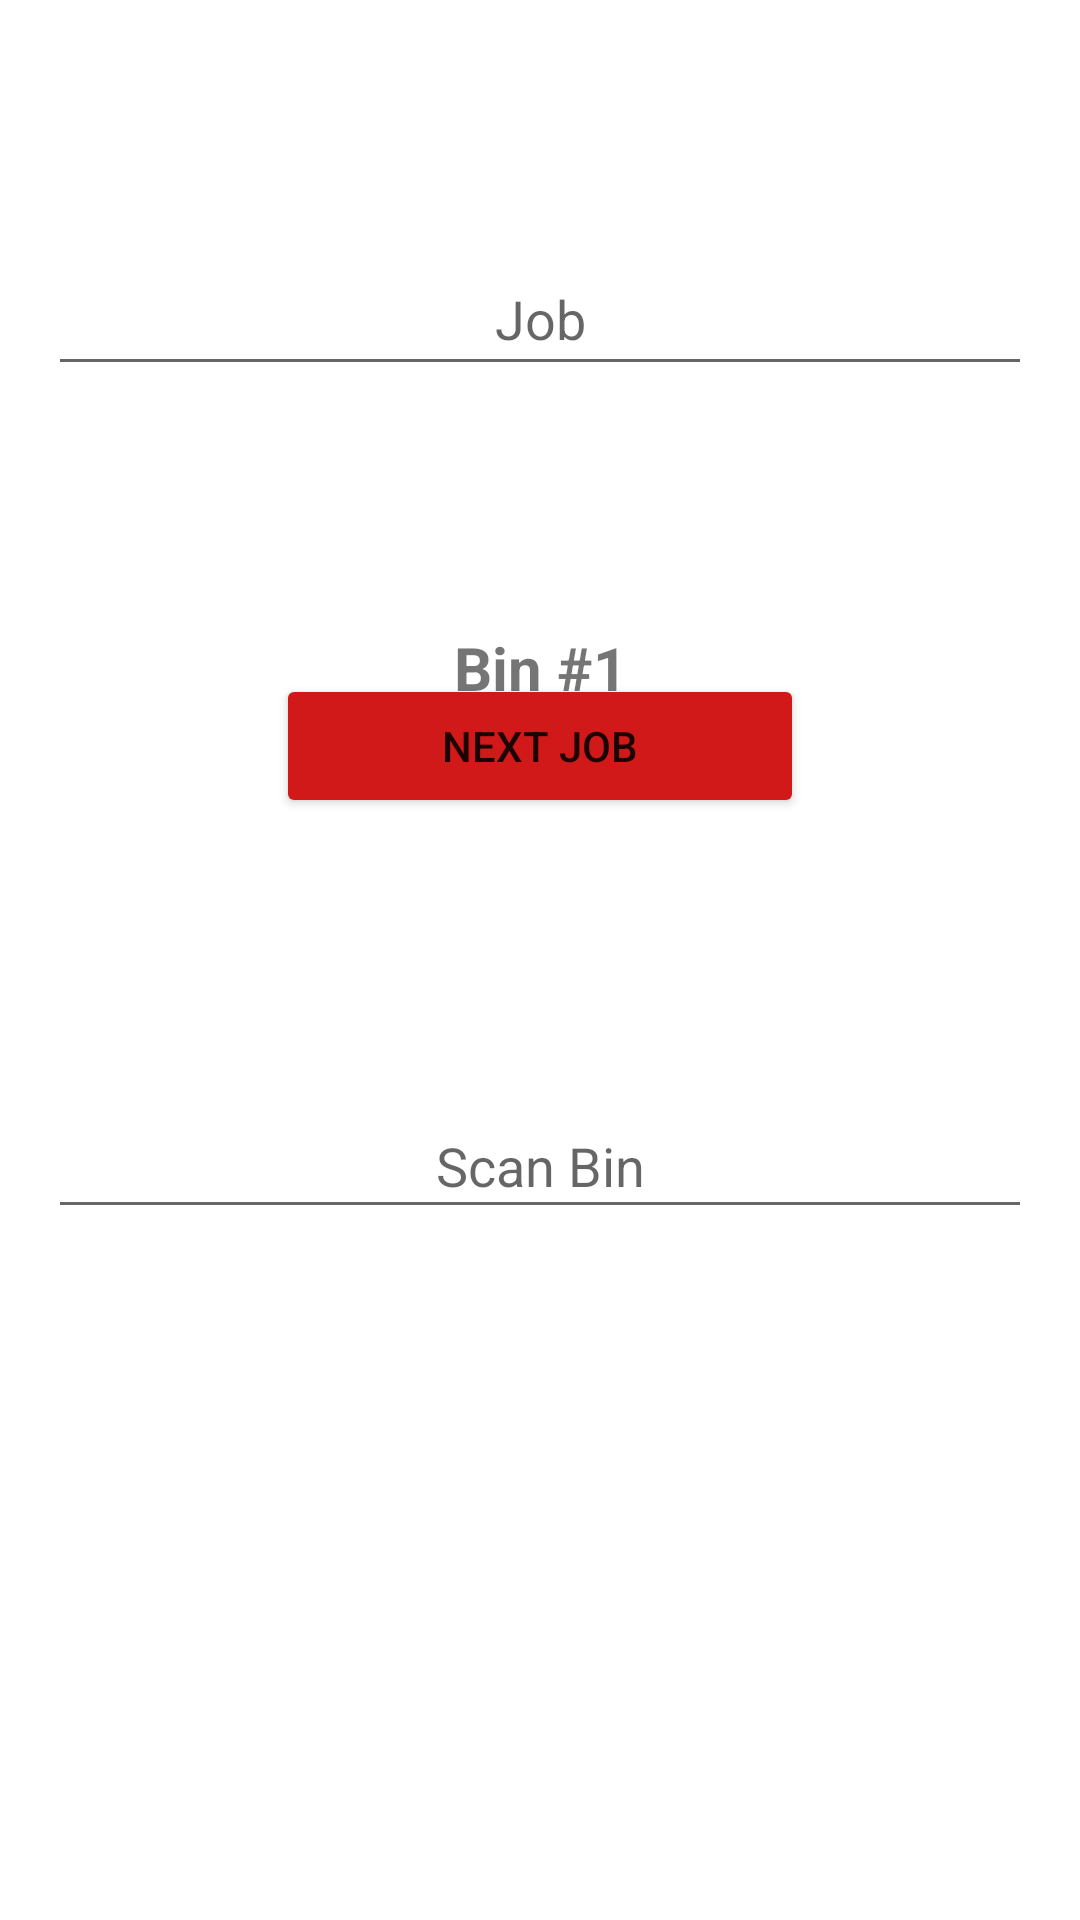

Reconstruct the res/layout file that produces this screen, plus the resources it refers to.
<!-- AndroidManifest.xml: application theme Theme.WarehouseApplication -->
<!-- res/layout/activity_inbound.xml -->
<?xml version="1.0" encoding="utf-8"?>
<androidx.constraintlayout.widget.ConstraintLayout xmlns:android="http://schemas.android.com/apk/res/android"
    xmlns:app="http://schemas.android.com/apk/res-auto"
    xmlns:tools="http://schemas.android.com/tools"
    android:layout_width="match_parent"
    android:layout_height="match_parent"
    tools:context=".InboundActivity">

    <EditText
        android:id="@+id/jobText"
        android:layout_width="0dp"
        android:layout_height="wrap_content"
        android:layout_marginStart="16dp"
        android:layout_marginEnd="16dp"
        android:ems="10"
        android:hint="Job"
        android:inputType="numberSigned"
        android:minHeight="48dp"
        android:textAlignment="center"
        app:layout_constraintBottom_toTopOf="@+id/counterText"
        app:layout_constraintEnd_toEndOf="parent"
        app:layout_constraintHorizontal_bias="0.0"
        app:layout_constraintStart_toStartOf="parent"
        app:layout_constraintTop_toTopOf="parent" />

    <TextView
        android:id="@+id/Output"
        android:layout_width="0dp"
        android:layout_height="0dp"
        android:textAlignment="center"
        app:layout_constraintBottom_toBottomOf="parent"
        app:layout_constraintEnd_toEndOf="parent"
        app:layout_constraintStart_toStartOf="parent"
        app:layout_constraintTop_toBottomOf="@+id/scanSpot" />

    <EditText
        android:id="@+id/scanSpot"
        android:layout_width="0dp"
        android:layout_height="45dp"
        android:layout_marginStart="16dp"
        android:layout_marginEnd="16dp"
        android:layout_marginBottom="150dp"
        android:ems="10"
        android:hint="@string/scan_bin"
        android:inputType="textPersonName"
        android:minHeight="48dp"
        android:onClick="submitBin"
        android:textAlignment="center"
        app:layout_constraintBottom_toBottomOf="parent"
        app:layout_constraintEnd_toEndOf="parent"
        app:layout_constraintHorizontal_bias="0.0"
        app:layout_constraintStart_toStartOf="parent"
        app:layout_constraintTop_toBottomOf="@+id/counterText" />

    <TextView
        android:id="@+id/counterText"
        android:layout_width="0dp"
        android:layout_height="wrap_content"
        android:layout_marginStart="92dp"
        android:layout_marginEnd="92dp"
        android:layout_marginBottom="48dp"
        android:text="Bin #1"
        android:textAlignment="center"
        android:textSize="20sp"
        android:textStyle="bold"
        app:layout_constraintBottom_toTopOf="@+id/scanSpot"
        app:layout_constraintEnd_toEndOf="parent"
        app:layout_constraintHorizontal_bias="0.0"
        app:layout_constraintStart_toStartOf="parent"
        app:layout_constraintTop_toBottomOf="@+id/jobText" />

    <Button
        android:id="@+id/clear"
        android:layout_width="0dp"
        android:layout_height="wrap_content"
        android:layout_marginStart="92dp"
        android:layout_marginEnd="92dp"
        android:layout_marginBottom="103dp"
        android:backgroundTint="#D11919"
        android:onClick="clear"
        android:text="Next Job"
        app:layout_constraintBottom_toTopOf="@+id/scanSpot"
        app:layout_constraintEnd_toEndOf="parent"
        app:layout_constraintStart_toStartOf="parent"
        app:layout_constraintTop_toBottomOf="@+id/counterText" />
</androidx.constraintlayout.widget.ConstraintLayout>
<!-- resources referenced by this layout -->
<resources>
  <string name="scan_bin">Scan Bin</string>
  <style name="Theme.WarehouseApplication" parent="Theme.MaterialComponents.DayNight.NoActionBar">
          
          <item name="colorPrimary">@color/purple_500</item>
          <item name="colorPrimaryVariant">@color/purple_700</item>
          <item name="colorOnPrimary">@color/white</item>
          
          <item name="colorSecondary">@color/teal_200</item>
          <item name="colorSecondaryVariant">@color/teal_700</item>
          <item name="colorOnSecondary">@color/black</item>
          
          <item name="android:statusBarColor" tools:targetApi="l">?attr/colorPrimaryVariant</item>
          
      </style>
  <!-- not gathered from this repository: default colours our renderer supplied (Android Studio template values) -->
  <color name="purple_500">#FF6200EE</color>
  <color name="purple_700">#FF3700B3</color>
  <color name="teal_200">#FF03DAC5</color>
  <color name="teal_700">#FF018786</color>
  <color name="black">#FF000000</color>
  <color name="white">#FFFFFFFF</color>
</resources>
